Run: headless pygame with SDL's dummy video driver; simulated clock (each Clock.tick advances the game by its frame time, no real sleeping); random seed 0; keys injected as events and as key.get_pressed() state; no mouse input.
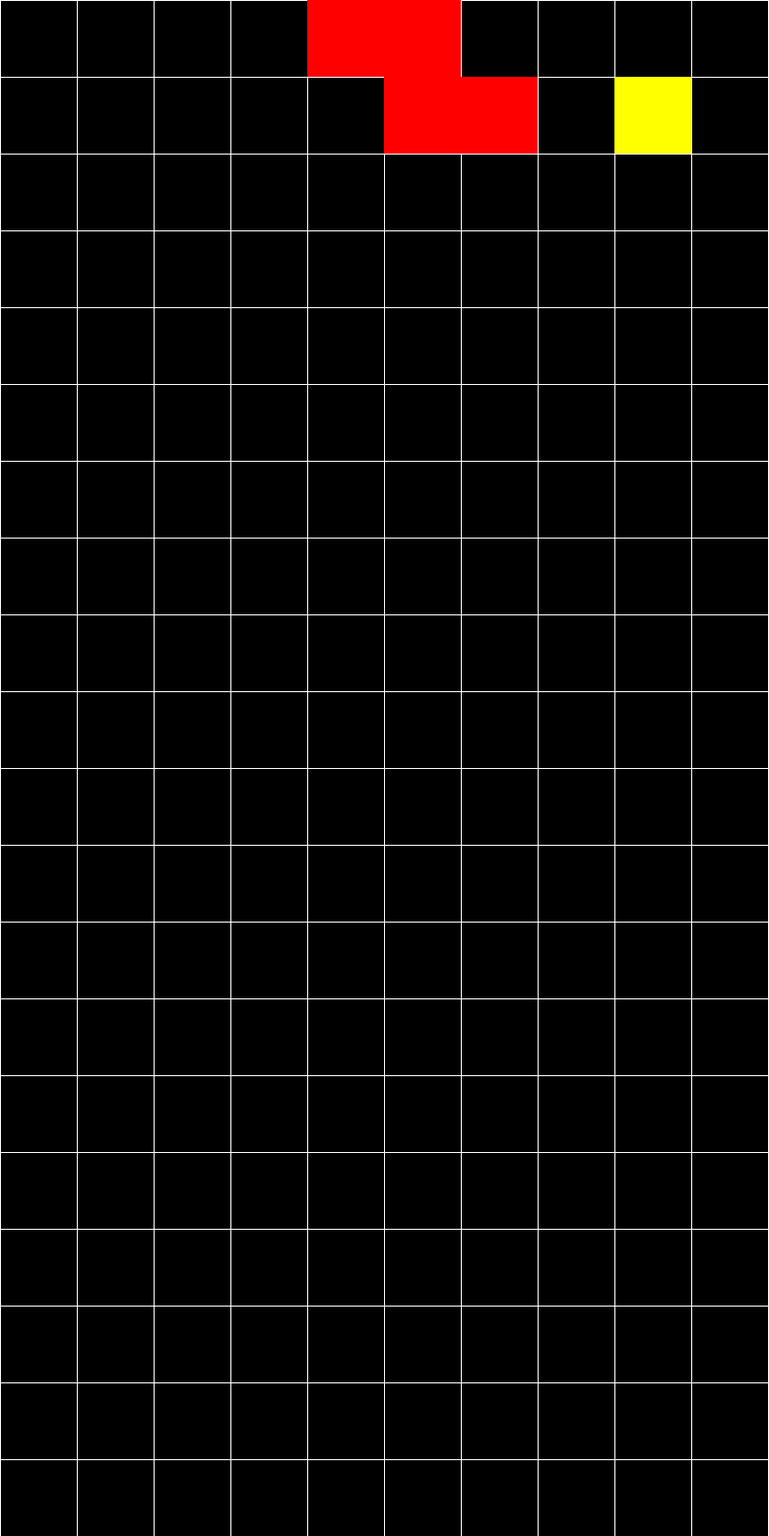
Frame 1 of 4 · flips 1–60 · no input
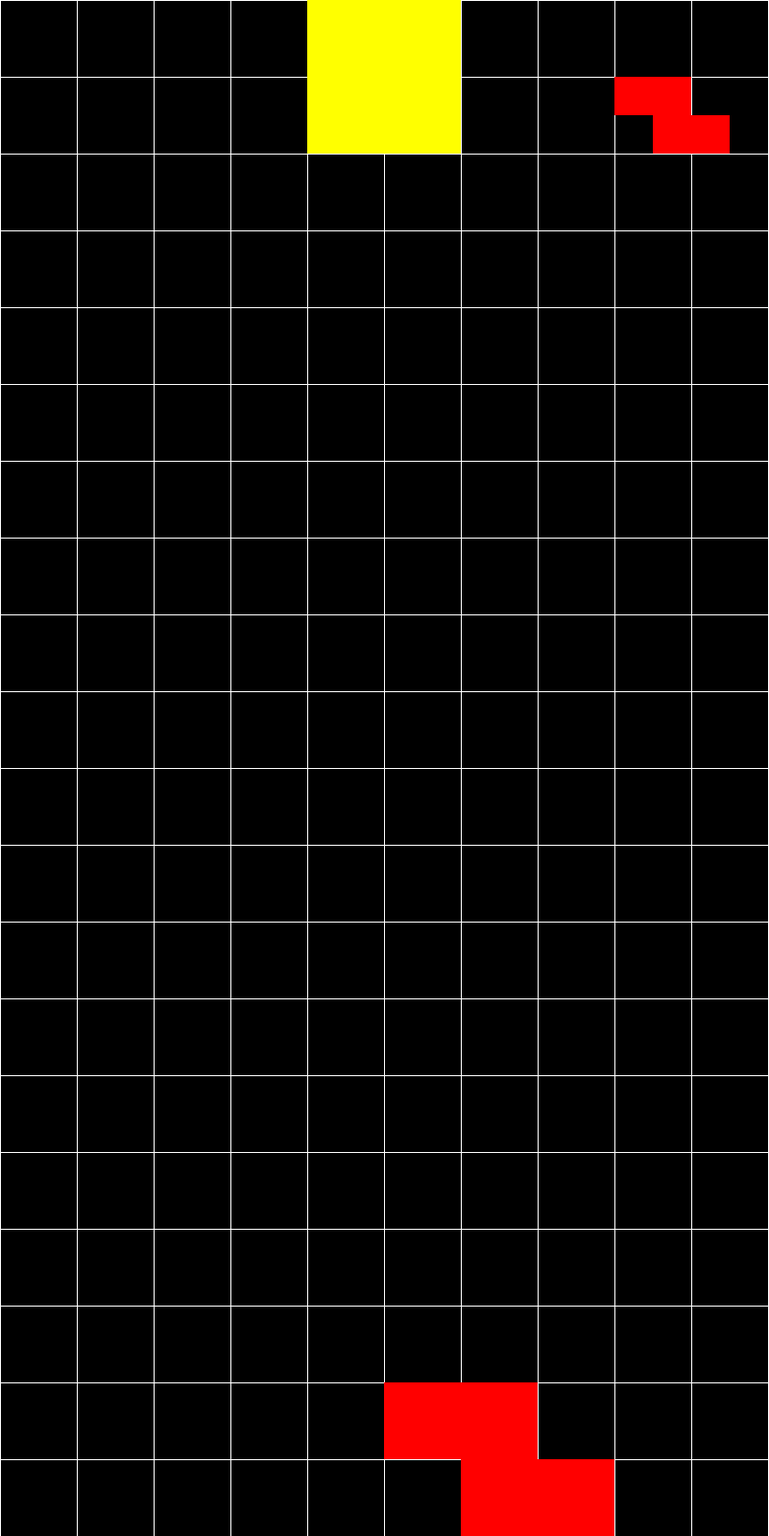
Frame 2 of 4 · flips 61–180 · tapped SPACE, RETURN · held RIGHT (→), D
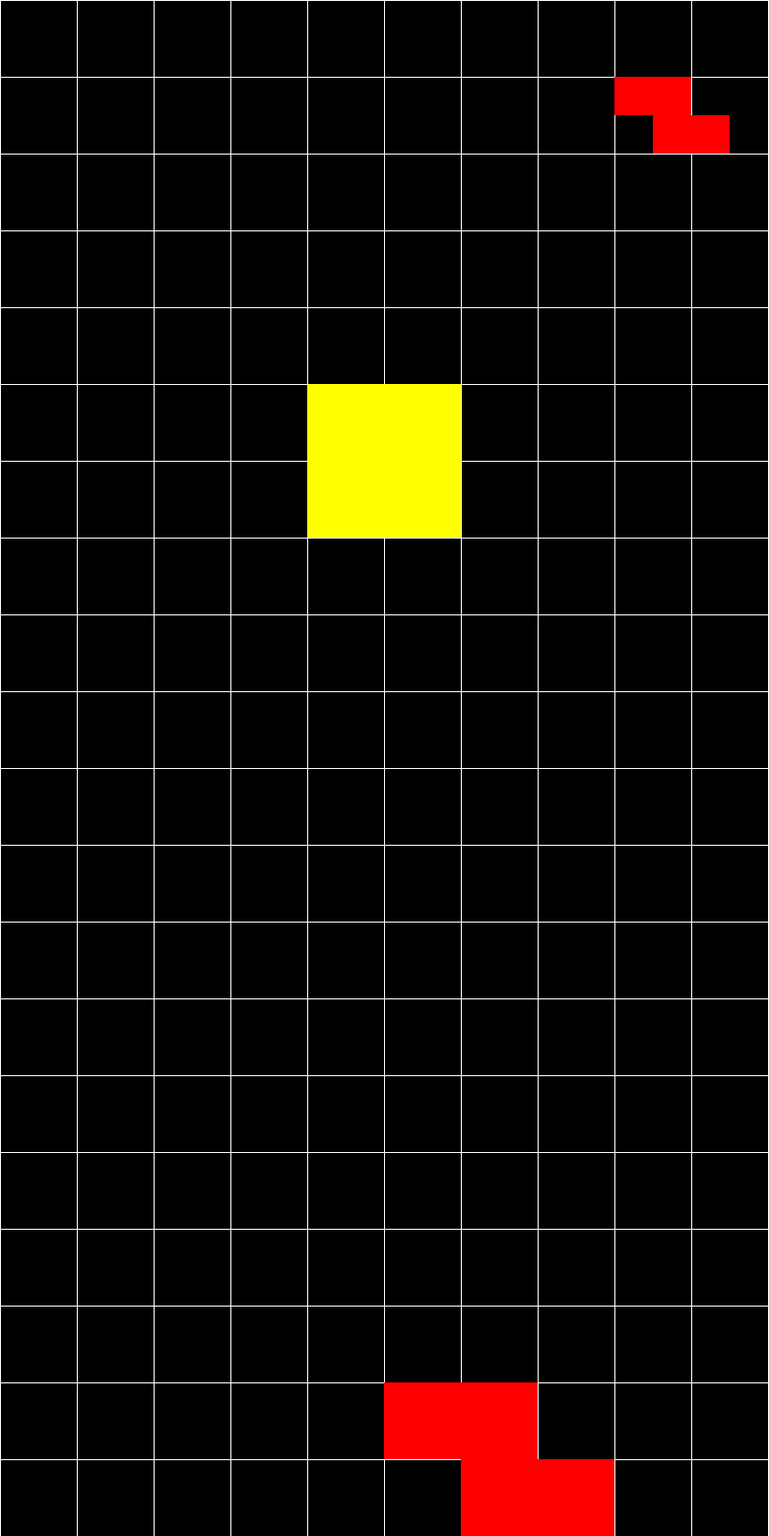
Frame 3 of 4 · flips 181–300 · held DOWN (↓), S
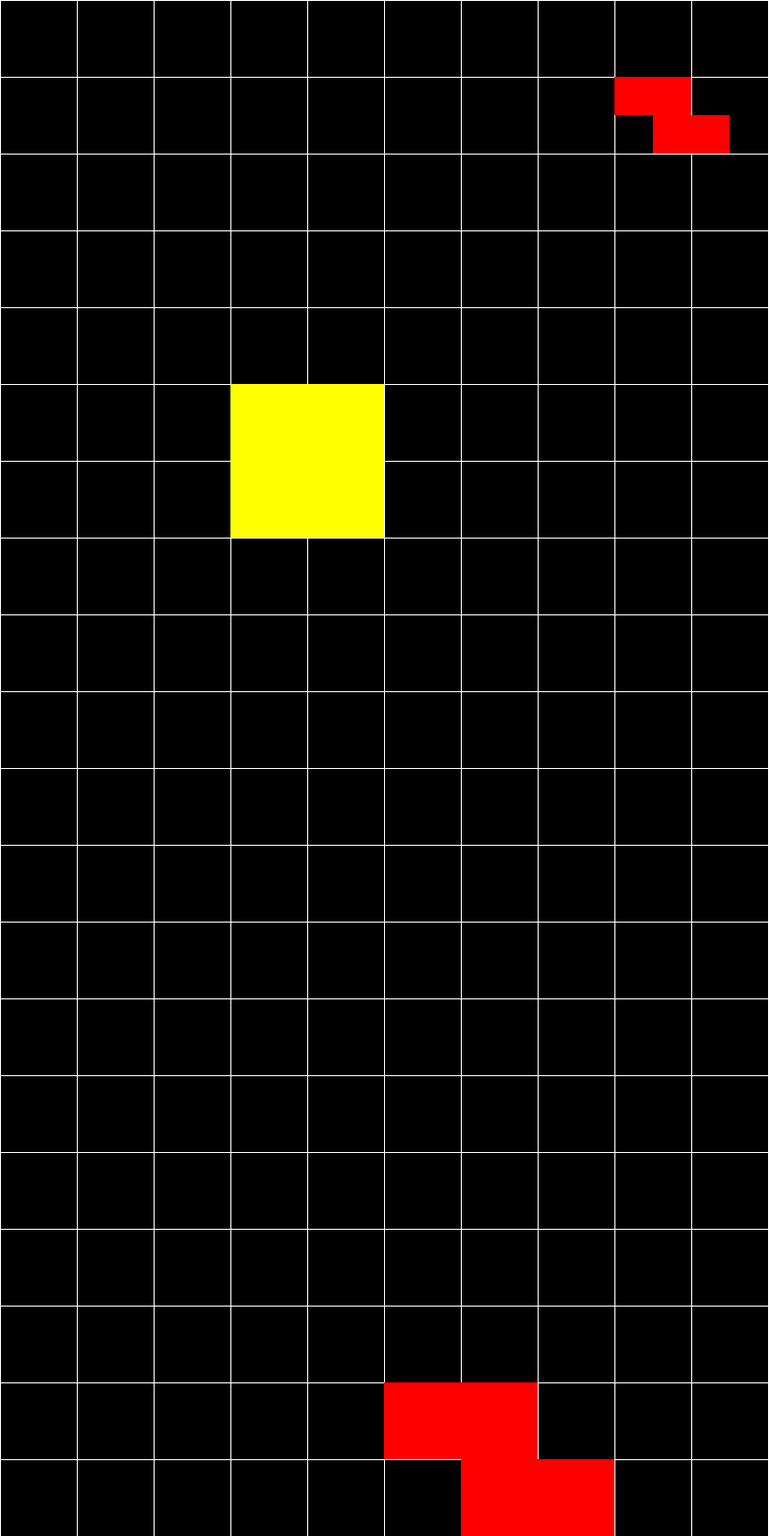
Frame 4 of 4 · flips 301–420 · held LEFT (←), A, UP (↑), W

The pygame program that drew these frames:

import pygame
import random
import time


class Tetris:
    def __init__(self, width, height, grid_size):
        self.WIDTH = width
        self.HEIGHT = height
        self.GRID_SIZE = grid_size
        self.GRID_WIDTH = width // grid_size
        self.GRID_HEIGHT = height // grid_size
        self.BLACK = (0, 0, 0)
        self.WHITE = (255, 255, 255)
        self.SHAPES = [
            [[1, 1, 1, 1]],  # I
            [[1, 1, 1], [1, 0, 0]],  # J
            [[1, 1, 1], [0, 0, 1]],  # L
            [[1, 1], [1, 1]],  # O
            [[0, 1, 1], [1, 1, 0]],  # S
            [[1, 1, 1], [0, 1, 0]],  # T
            [[1, 1, 0], [0, 1, 1]],  # Z
        ]
        self.COLORS = [
            (0, 255, 255),  # Cyan (I)
            (0, 0, 255),  # Blue (J)
            (255, 165, 0),  # Orange (L)
            (255, 255, 0),  # Yellow (O)
            (0, 255, 0),  # Green (S)
            (128, 0, 128),  # Purple (T)
            (255, 0, 0),  # Red (Z)
        ]
        self.POINTS = [40, 100, 300, 1200]

        self.SCORE = 0
        self.LEVEL = 0
        self.MAX_LOCK_DELAY = 180

    def draw_grid(self, screen):
        for x in range(0, self.WIDTH, self.GRID_SIZE):
            pygame.draw.line(screen, self.WHITE, (x, 0), (x, self.HEIGHT))
        for y in range(0, self.HEIGHT, self.GRID_SIZE):
            pygame.draw.line(screen, self.WHITE, (0, y), (self.WIDTH, y))

    def draw_tetromino(self, screen, tetromino, x, y, color, scale=1.0):
        for row in range(len(tetromino)):
            for col in range(len(tetromino[row])):
                if tetromino[row][col]:
                    pygame.draw.rect(
                        screen,
                        color,
                        (
                            x + col * (self.GRID_SIZE * scale),
                            y + row * (self.GRID_SIZE * scale),
                            (self.GRID_SIZE * scale),
                            (self.GRID_SIZE * scale),
                        ),
                    )

    def is_valid_position(self, matrix, tetromino, x, y):
        for row in range(len(tetromino)):
            for col in range(len(tetromino[row])):
                if tetromino[row][col]:
                    if (
                        x + col < 0
                        or x + col >= self.GRID_WIDTH
                        or y + row >= self.GRID_HEIGHT
                    ):
                        return False
                    if matrix[y + row][x + col]:
                        return False
        return True

    def clear_rows(self, matrix, matrix_colors, rows):
        for row in rows:
            del matrix[row]
            del matrix_colors[row]
            matrix.insert(0, [0] * self.GRID_WIDTH)
            matrix_colors.insert(0, [0, 0, 0] * self.GRID_WIDTH)

    def get_speed(self):
        return (725 * 0.85**self.LEVEL + self.LEVEL) / 1000.0

    def get_score(self, num_rows):
        score = self.POINTS[num_rows - 1] + (self.LEVEL * self.POINTS[num_rows - 1])
        return score

    def run(self):
        pygame.init()
        screen = pygame.display.set_mode((self.WIDTH, self.HEIGHT))

        matrix = [[0] * self.GRID_WIDTH for _ in range(self.GRID_HEIGHT)]
        matrix_colors = [[0, 0, 0] * self.GRID_WIDTH for _ in range(self.GRID_HEIGHT)]

        picks = [random.randint(0, 6), random.randint(0, 6)]

        pick = picks.pop(0)
        picks.append(random.randint(0, 6))

        tetromino = self.SHAPES[pick]
        tetromino_color = self.COLORS[pick]
        x, y = self.GRID_WIDTH // 2 - len(tetromino[0]) // 2, 0

        game_over = False

        last_update = time.time()
        lock_delay = 0

        current_level_lines = 0

        while not game_over:
            for event in pygame.event.get():
                if event.type == pygame.QUIT:
                    game_over = True

                if event.type == pygame.KEYDOWN:
                    if event.key == pygame.K_a and self.is_valid_position(
                        matrix, tetromino, x - 1, y
                    ):
                        x -= 1
                        lock_delay = 0  # Reset lock delay on movement
                    if event.key == pygame.K_d and self.is_valid_position(
                        matrix, tetromino, x + 1, y
                    ):
                        x += 1
                        lock_delay = 0  # Reset lock delay on movement
                    if event.key == pygame.K_w:
                        rotated = list(zip(*reversed(tetromino)))
                        if self.is_valid_position(matrix, rotated, x, y):
                            tetromino = rotated
                            lock_delay = 0  # Reset lock delay on rotation
                    if event.key == pygame.K_SPACE:
                        while self.is_valid_position(matrix, tetromino, x, y + 1):
                            y += 1
                            # Ignore the lock delay if space is pressed
                            lock_delay = self.MAX_LOCK_DELAY

            speed_mult = 1

            keys = pygame.key.get_pressed()
            if keys[pygame.K_s]:
                speed_mult = 15

            if self.is_valid_position(matrix, tetromino, x, y + 1):
                if time.time() - last_update >= self.get_speed() / speed_mult:
                    y += 1
                    last_update = time.time()
                    lock_delay = 0  # Reset lock delay on downward movement
            else:
                lock_delay += 1

                if lock_delay >= self.MAX_LOCK_DELAY:
                    for row in range(len(tetromino)):
                        for col in range(len(tetromino[row])):
                            if tetromino[row][col]:
                                matrix[y + row][x + col] = 1
                                matrix_colors[y + row][x + col] = tetromino_color

                    # Check for completed rows
                    completed_rows = [i for i, row in enumerate(matrix) if all(row)]
                    if completed_rows:
                        current_level_lines += len(completed_rows)
                        self.clear_rows(matrix, matrix_colors, completed_rows)
                        self.SCORE += self.get_score(len(completed_rows))

                    if current_level_lines >= self.LEVEL * 5:
                        self.LEVEL += 1
                        current_level_lines = 0

                    pick = picks.pop(0)
                    tetromino = self.SHAPES[pick]
                    tetromino_color = self.COLORS[pick]
                    picks.append(random.randint(0, 6))
                    x, y = self.GRID_WIDTH // 2 - len(tetromino[0]) // 2, 0
                    lock_delay = 0  # Reset lock delay when a new piece spawns

                    if not self.is_valid_position(matrix, tetromino, x, y):
                        game_over = True

            screen.fill(self.BLACK)
            self.draw_grid(screen)

            for row in range(self.GRID_HEIGHT):
                for col in range(self.GRID_WIDTH):
                    if matrix[row][col]:
                        pygame.draw.rect(
                            screen,
                            matrix_colors[row][col],
                            (
                                col * self.GRID_SIZE,
                                row * self.GRID_SIZE,
                                self.GRID_SIZE,
                                self.GRID_SIZE,
                            ),
                        )

            # Draw next piece
            self.draw_tetromino(
                screen,
                self.SHAPES[picks[0]],
                8 * self.GRID_SIZE,
                1 * self.GRID_SIZE,
                self.COLORS[picks[0]],
                scale=0.5,
            )
            self.draw_tetromino(
                screen,
                tetromino,
                x * self.GRID_SIZE,
                y * self.GRID_SIZE,
                tetromino_color,
            )

            pygame.display.set_caption(f"Level: {self.LEVEL}   Score: {self.SCORE}")
            pygame.display.update()

        pygame.quit()


if __name__ == "__main__":
    game = Tetris(801, 1600, 80)
    game.run()
